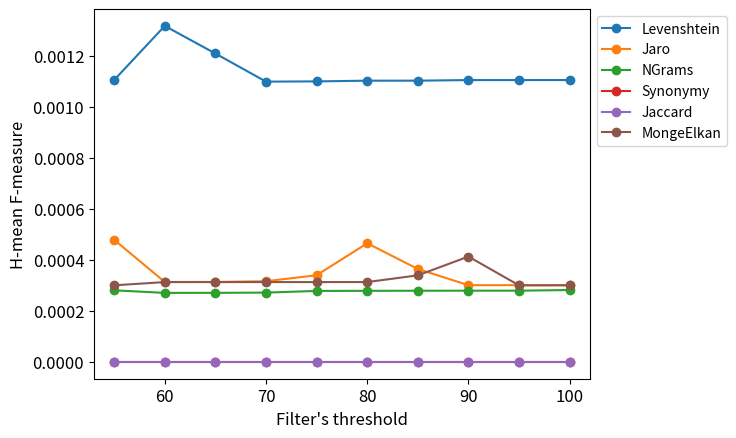

The matplotlib source for this figure:
import matplotlib.pyplot as plt
import numpy as np


thresholds = range(55, 101, 5)
f_measures = [
    [
        0.0011053922415282047, 0.0013175924949931485, 
        0.0012094742146816731, 0.0010991275674933022, 
        0.0011000721922376155, 0.001102877821816302,
        0.0011029158337354382, 0.0011052013538716584, 
        0.0011052013538716584, 0.0011053922415282047
    ],
    [
        0.00047897021403981436, 0.00031352569441042466,
        0.00031354719865174703, 0.000316396246749523,
        0.0003398976058462388, 0.0004653022647133665,
        0.00036443812751690087, 0.0003008649868371569,
        0.00030112262277804443, 0.0003011452931931753
    ],
    [
        0.00028087175571179054, 0.0002706794901075105,
        0.0002708123524284252, 0.0002718476294037192,
        0.0002783552683083829, 0.00027881850657837415,
        0.00027913711738588085, 0.0002793101040430138,
        0.00027931498001152177, 0.0002819432941549631
    ], 
    [
        0.0, 0.0, 
        0.0, 0.0, 
        0.0, 0.0, 
        0.0, 0.0, 
        0.0, 0.0
    ],
    [
        0.0, 0.0, 
        0.0, 0.0, 
        0.0, 0.0, 
        0.0, 0.0, 
        0.0, 0.0
    ],
    [
        0.00030041870857507654, 0.0003130931647848463,
        0.00031309469646936805, 0.0003131161416263448,
        0.0003131329934535633, 0.0003131820272664103,
        0.00033943431150523204, 0.00041319112672055363,
        0.00030028339245162625, 0.00030041870857507654
    ]
]

# Transpose pour que plt.plot marche
f_measures_transposed = np.array(f_measures).T.tolist()
labels = ["Levenshtein", "Jaro", "NGrams", "Synonymy", "Jaccard", "MongeElkan"]

plt.plot(thresholds, f_measures_transposed, marker='o')
plt.legend(labels, loc=0, bbox_to_anchor=(1, 1))
plt.xlabel("Filter's threshold", size="large")
plt.ylabel("H-mean F-measure", size="large")
plt.xlim(53, 102)
plt.tick_params(labelsize="large")
#afficher le plot
plt.show()